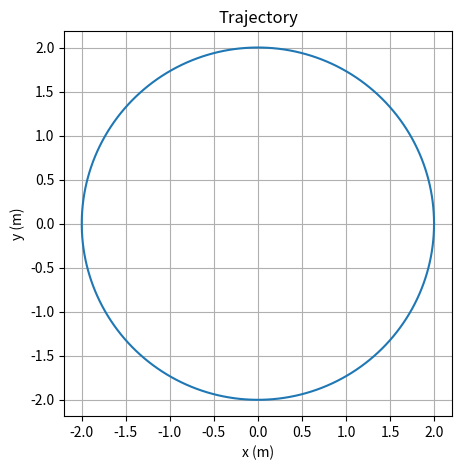
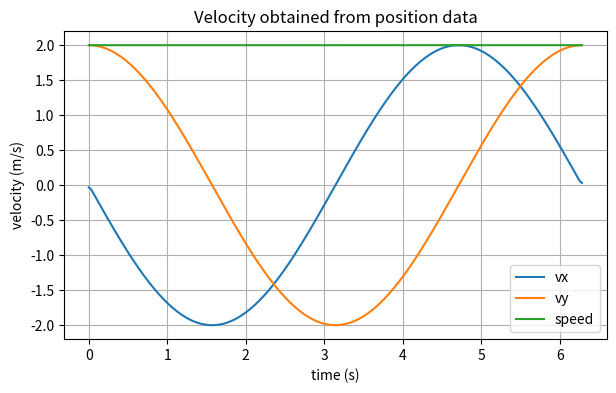
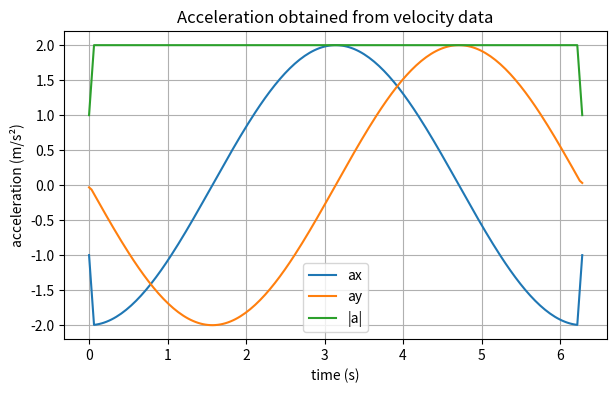

The script that saved these images, in order:
import numpy as np
import matplotlib.pyplot as plt

# Parameters
R = 2.0          # radius in m
omega = 1.0      # angular velocity in rad/s

# Sampled times
t = np.linspace(0, 2*np.pi/omega, 200)

# "Measured" positions
x = R * np.cos(omega*t)
y = R * np.sin(omega*t)

# Numerical differentiation
vx = np.gradient(x, t)
vy = np.gradient(y, t)

ax = np.gradient(vx, t)
ay = np.gradient(vy, t)

# Magnitudes
speed = np.sqrt(vx**2 + vy**2)
acceleration = np.sqrt(ax**2 + ay**2)

# 1. Trajectory
plt.figure(figsize=(5, 5))
plt.plot(x, y)
plt.xlabel("x (m)")
plt.ylabel("y (m)")
plt.title("Trajectory")
plt.axis("equal")
plt.grid()
plt.show()

# 2. Velocity
plt.figure(figsize=(7, 4))
plt.plot(t, vx, label="vx")
plt.plot(t, vy, label="vy")
plt.plot(t, speed, label="speed")
plt.xlabel("time (s)")
plt.ylabel("velocity (m/s)")
plt.title("Velocity obtained from position data")
plt.grid()
plt.legend()
plt.show()

# 3. Acceleration
plt.figure(figsize=(7, 4))
plt.plot(t, ax, label="ax")
plt.plot(t, ay, label="ay")
plt.plot(t, acceleration, label="|a|")
plt.xlabel("time (s)")
plt.ylabel("acceleration (m/s²)")
plt.title("Acceleration obtained from velocity data")
plt.grid()
plt.legend()
plt.show()

print(f"Mean numerical speed = {np.mean(speed):.3f} m/s")
print(f"Theoretical speed R*omega = {R*omega:.3f} m/s")

print(f"Mean numerical acceleration = {np.mean(acceleration):.3f} m/s²")
print(f"Theoretical acceleration R*omega² = {R*omega**2:.3f} m/s²")
